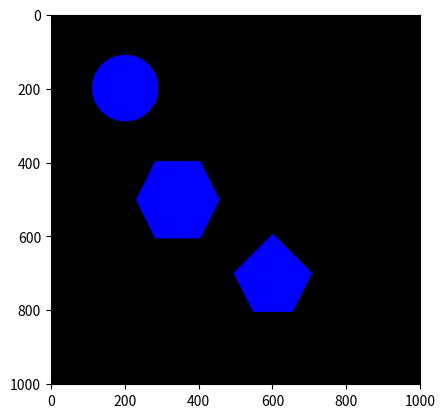

Write Python code to recreate this figure.
print("\033c");
import numpy as np
import matplotlib.pyplot as plt
import warnings
warnings.filterwarnings("ignore")

# SETTING THE SIZE OF THE CANVAS
rowMax = int(1000)
colMax = int(1000)
print('col, row =', colMax, ',', rowMax)

# THE USER DECIDE THE LINE WIDTH AND COLOR
lw = int(10); lr = 0; lg = 0; lb = 255
hw = int(lw/2) #calculate the half-half line width

# THE USER DECIDES THE POINT (VERTEX) DIAMETER AND COLOR
pd = int(1); pr = 255; pg = 255; pb = 255
hd = int(pd/2) #calculate the half point diameter

# USER ENTRY
# Lngkaran
y1, x2 = None, None
radiusMax = int(150)
batasStart = int(0.2*radiusMax)
batasEnd = int(0.6*radiusMax)

# Hexagon
y1 = 400; x1 = 285
x1a = float(x1) - 0.29
y2 = 400; x2 = 400
x2a = float(x2) + 0.29

# Polygon
y2_p, x2_p = 601, 600
y1_p, x1_p = 600, 600

Gambar = np.zeros(shape=(rowMax+1, colMax+1, 3), dtype=np.uint8)

def buat_garis(Gambar, y1, x1, y2, x2, hd, hw, pr, pg, pb, lr, lg, lb):
   # draw the first point
    for i in range(x1 - hd, x1 + hd):
        for j in range(y1 - hd, y1 + hd):
            if ((i - x1) ** 2 + (j - y1) ** 2) < hd ** 2:
                Gambar[j, i, 0] = pr
                Gambar[j, i, 1] = pg
                Gambar[j, i, 2] = pb
    # draw the second point
    for i in range(x2 - hd, x2 + hd):
        for j in range(y2 - hd, y2 + hd):
            if ((i - x2) ** 2 + (j - y2) ** 2) < hd ** 2:
                Gambar[j, i, 0] = pr
                Gambar[j, i, 1] = pg
                Gambar[j, i, 2] = pb

    dy = y2 - y1
    dx = x2 - x1
    # draw the horizontal line
    if dy <= dx:
        my = dy / dx
        for j in range(x1, x2):
            i = int(my * (j - x1) + y1)
            x = j
            y = i
            # if y % 50:
            #     print('x, y = ', x, ',', y)
            for i in range(x - hw, x + hw):
                for j in range(y - hw, y + hw):
                    if ((i - x) ** 2 + (j - y) ** 2) < hw ** 2:
                        Gambar[j, i, 0] = lr
                        Gambar[j, i, 1] = lg
                        Gambar[j, i, 2] = lb

    # draw the vertical line
    if dy > dx:
        mx = dx / dy
        for j in range(y1, y2):
            i = int(mx * (j - y1) + x1)
            x = i
            y = j
            # if x % 50:
            #     print('x, y = ', x, ',', y)
            for i in range(x - hw, x + hw):
                for j in range(y - hw, y + hw):
                    if ((i - x) ** 2 + (j - y) ** 2) < hw ** 2:
                        Gambar[j, i, 0] = lr
                        Gambar[j, i, 1] = lg
                        Gambar[j, i, 2] = lb
    return Gambar

def buatLingkaran(Gambar, y1, x1, radiusMax):
    for i in range(0, rowMax+1):
        # print('Loading...')
        for j in range(0, colMax+1):
            if ((i-y1)**2 + (j-x1)**2) >= 0 and ((i-y1)**2 + (j-x1)**2) < batasStart**2:
                Gambar[i, j, 2] = 255
            if ((i-y1)**2 + (j-x1)**2) >= batasStart**2 and ((i-y1)**2 + (j-x1)**2) < batasEnd**2:
                Gambar[i, j, 2] = 255 

def buatSegilima(Gambar, y1_p, x1_p, y2_p, x2_p, hd, hw, pr, pg, pb, lr, lg, lb):
    while y1_p <= 700:
        y2_p += 1
        y1_p += 1
        x2_p += 1
        x1_p -= 1
        hasil = buat_garis(Gambar, y1_p, x1_p, y2_p, x2_p, hd, hw, pr, pg, pb, lr, lg, lb)
        Gambar = hasil
 
    while y1_p <= 800:
        y2_p += 2
        y1_p += 2
        x2_p -= 1
        x1_p += 1
        hasil = buat_garis(Gambar, y1_p, x1_p, y2_p, x2_p, hd, hw, pr, pg, pb, lr, lg, lb)
        Gambar = hasil
    
def buatSegienam(Gambar, y1, x1, x1a, y2, x2, x2a, hd, hw, pr, pg, pb, lr, lg, lb):
    while y1 <= 500:
        y2 += 2
        y1 += 2
        x2 += 1
        x1 -= 1
        hasil = buat_garis(Gambar, y1, x1, y2, x2, hd, hw, pr, pg, pb, lr, lg, lb)
        Gambar = hasil
 
    while y1 <= 600:
        y2 += 2
        y1 += 2
        x2 -= 1
        x1 += 1
        hasil = buat_garis(Gambar, y1, x1, y2, x2, hd, hw, pr, pg, pb, lr, lg, lb)
        Gambar = hasil
        
hasil = buatLingkaran(Gambar, 200, 200, radiusMax)
hasil = buatSegilima(Gambar, y1_p, x1_p, y2_p, x2_p, hd, hw, pr, pg, pb, lr, lg, lb)
hasil = buatSegienam(Gambar, y1, x1, x1a, y2, x2, x2a, hd, hw, pr, pg, pb, lr, lg, lb)

print('Finish')

plt.figure("Jawaban Soal No 2")
plt.imshow(Gambar)
plt.show()